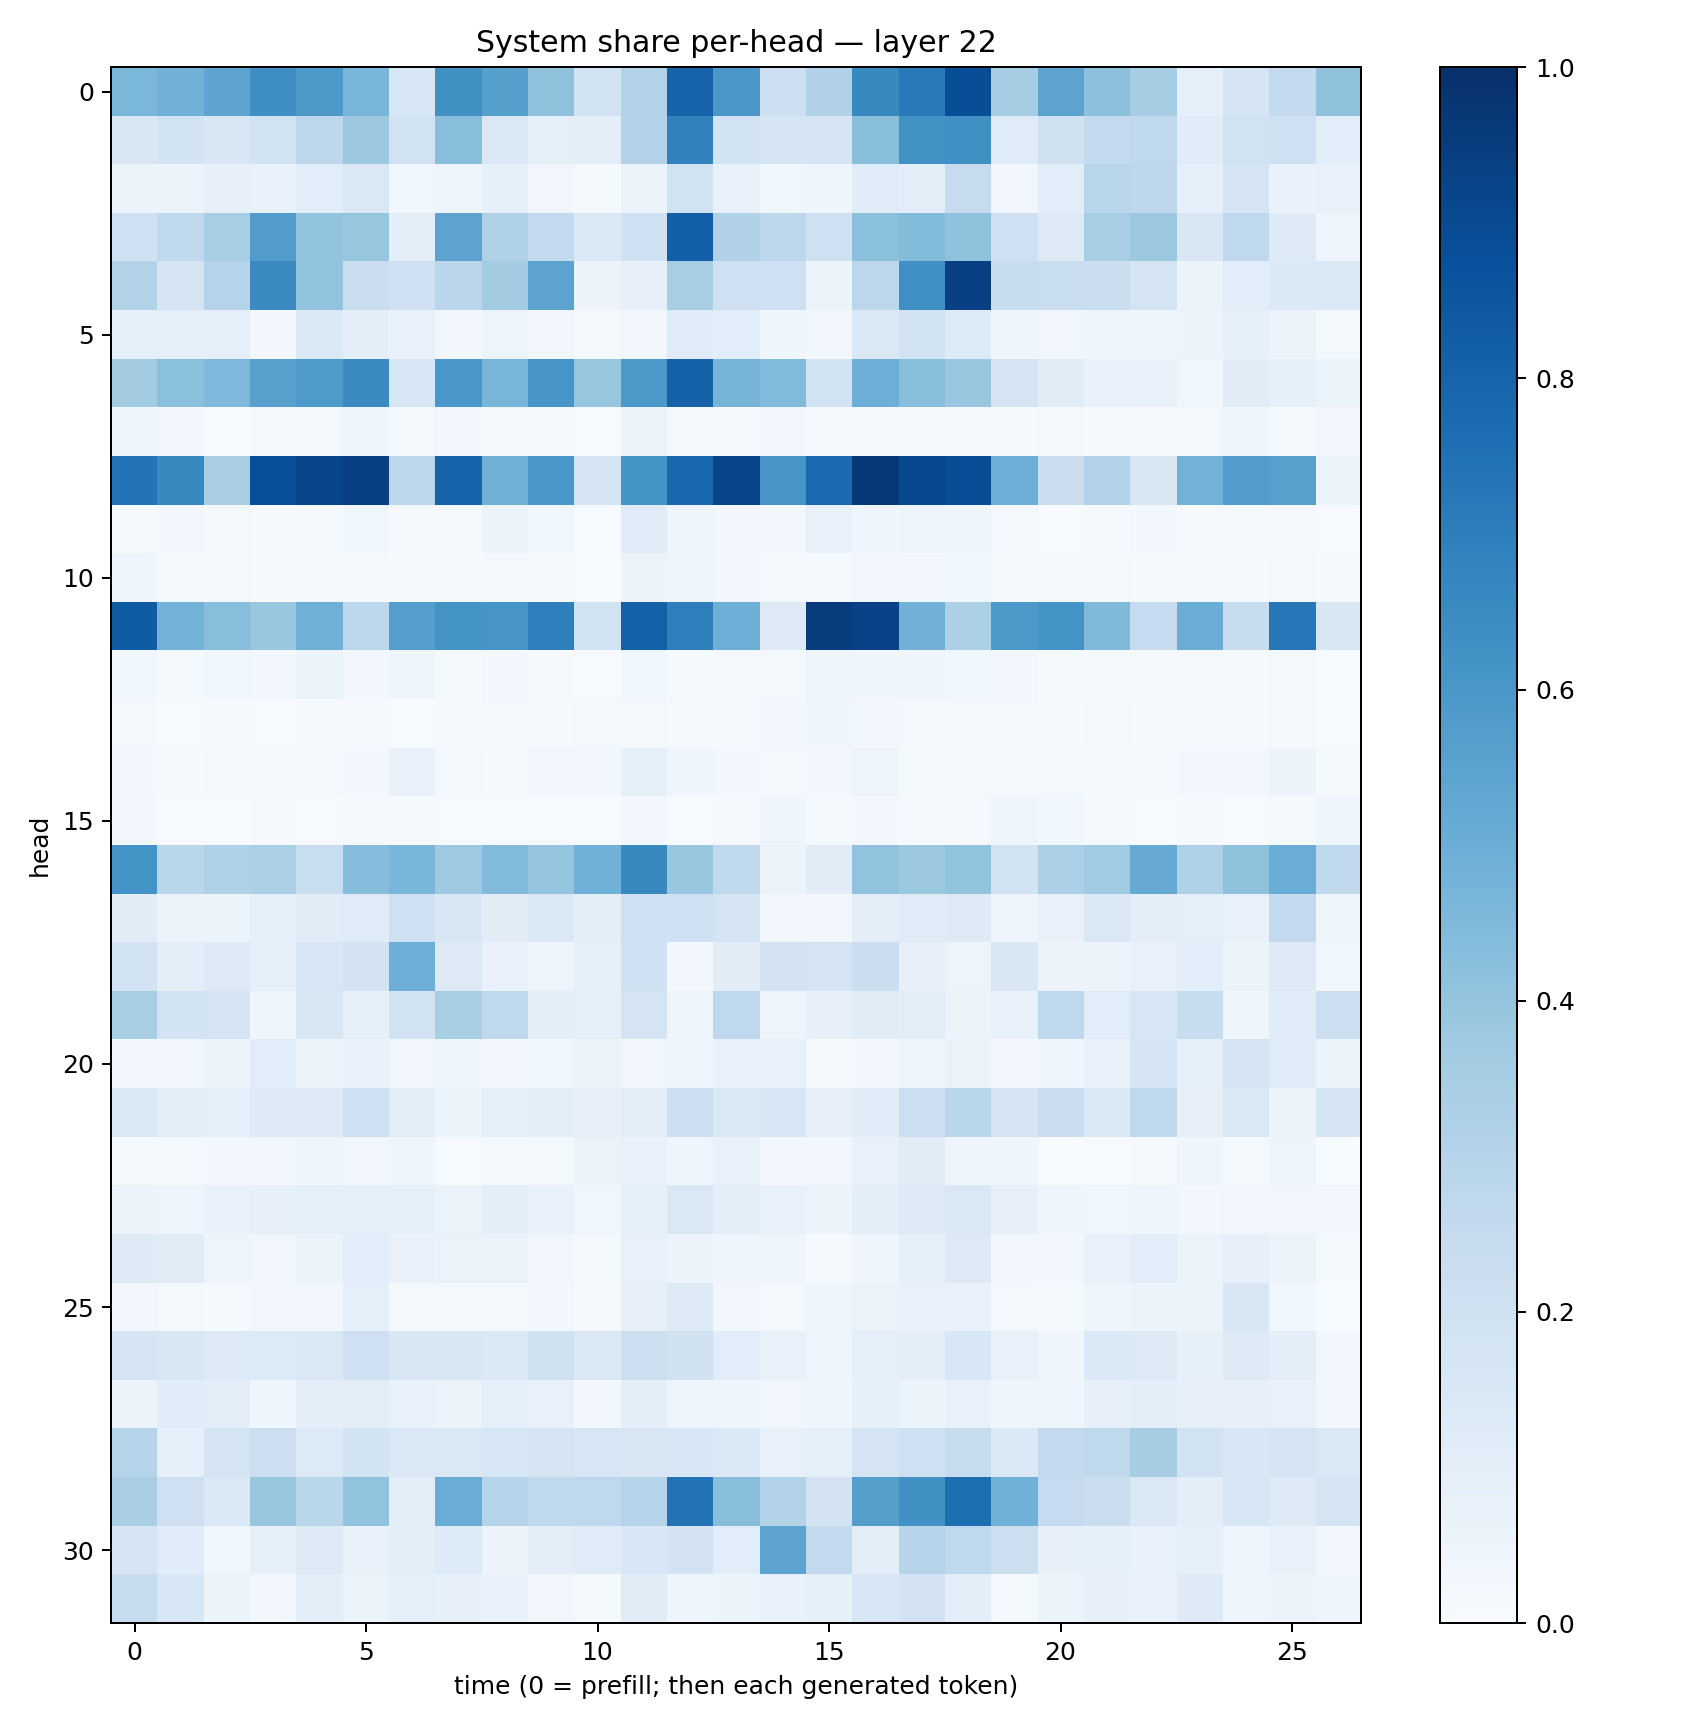

The data file committed next to this chart (first rows):
0.4582307, 0.48336813, 0.54238695, 0.63623387, 0.5900044, 0.46247777, 0.15504557, 0.62732095, 0.56385237, 0.40920657, 0.18854746, 0.30993629, 0.80350655, 0.59972715, 0.21419534, 0.3167211, 0.6573699, 0.71654606, 0.88637304, 0.34935883, 0.5454097, 0.41666913, 0.34871498, 0.092379026
0.1492, 0.1861, 0.1502, 0.1905, 0.2747, 0.377, 0.1932, 0.4267, 0.1435, 0.09344, 0.09938, 0.3049, 0.6851, 0.1845, 0.1652, 0.1679, 0.4225, 0.6247, 0.6294, 0.1192, 0.1989, 0.2585, 0.2731, 0.1158
0.05953, 0.05737, 0.07968, 0.07614, 0.1093, 0.145, 0.03597, 0.04834, 0.08409, 0.034, 0.01244, 0.06004, 0.1941, 0.0733, 0.03655, 0.04385, 0.1138, 0.1038, 0.2434, 0.03234, 0.1057, 0.2892, 0.2752, 0.09252
0.2008, 0.2651, 0.3448, 0.5762, 0.4048, 0.3945, 0.1043, 0.5463, 0.3208, 0.2555, 0.1378, 0.2014, 0.8172, 0.3168, 0.2736, 0.2032, 0.419, 0.4384, 0.4068, 0.2034, 0.1319, 0.3438, 0.3816, 0.1495
0.3126, 0.1771, 0.3042, 0.6499, 0.4003, 0.224, 0.201, 0.2832, 0.358, 0.5444, 0.05743, 0.07988, 0.3433, 0.2107, 0.2078, 0.05258, 0.2784, 0.6318, 0.9348, 0.2368, 0.2337, 0.225, 0.1737, 0.05426
0.08645, 0.08927, 0.09349, 0.02812, 0.1393, 0.09821, 0.0746, 0.03326, 0.04715, 0.03409, 0.01939, 0.03257, 0.1188, 0.1086, 0.04304, 0.02636, 0.1415, 0.1923, 0.1342, 0.04121, 0.03154, 0.04646, 0.04238, 0.05643
0.3589, 0.4189, 0.4528, 0.5555, 0.5866, 0.6491, 0.1543, 0.598, 0.4682, 0.6056, 0.3919, 0.5977, 0.8075, 0.4697, 0.4437, 0.1858, 0.4948, 0.4294, 0.3902, 0.176, 0.11, 0.06791, 0.06672, 0.03767
0.04333, 0.02585, 0.006608, 0.008752, 0.02174, 0.04197, 0.01681, 0.02383, 0.01874, 0.01659, 0.005642, 0.06565, 0.0224, 0.009651, 0.03209, 0.008163, 0.009749, 0.01112, 0.01909, 0.01125, 0.02176, 0.009815, 0.01484, 0.02031
0.7396, 0.6574, 0.3363, 0.8796, 0.9133, 0.9408, 0.2794, 0.8039, 0.492, 0.6012, 0.1687, 0.616, 0.7847, 0.9146, 0.6083, 0.7759, 0.9672, 0.9057, 0.8836, 0.4983, 0.2258, 0.3101, 0.1523, 0.4794
0.01527, 0.02826, 0.02166, 0.0108, 0.01828, 0.03755, 0.008196, 0.01761, 0.05782, 0.03806, 0.006467, 0.1139, 0.04389, 0.0271, 0.02473, 0.07118, 0.04484, 0.04853, 0.04525, 0.02246, 0.006218, 0.01132, 0.02745, 0.01102
0.046, 0.02328, 0.01854, 0.00788, 0.01795, 0.01285, 0.01502, 0.01329, 0.02224, 0.009533, 0.003168, 0.0623, 0.04336, 0.03064, 0.02289, 0.01342, 0.03134, 0.0312, 0.03844, 0.01911, 0.01645, 0.01846, 0.008825, 0.01476
0.8315, 0.4768, 0.4292, 0.3863, 0.4921, 0.2804, 0.5672, 0.6179, 0.6078, 0.6942, 0.19, 0.8118, 0.6936, 0.4953, 0.1279, 0.9496, 0.9309, 0.4809, 0.3282, 0.5937, 0.6176, 0.4468, 0.2487, 0.5009
0.03696, 0.01211, 0.03892, 0.02354, 0.0542, 0.02962, 0.04954, 0.01076, 0.02694, 0.008624, 0.004994, 0.03901, 0.01508, 0.02199, 0.01778, 0.04944, 0.03932, 0.0443, 0.03633, 0.03013, 0.0133, 0.01074, 0.01789, 0.01835
0.01756, 0.006379, 0.01451, 0.006606, 0.009668, 0.009359, 0.0075, 0.008079, 0.02271, 0.01279, 0.01666, 0.02292, 0.01136, 0.0135, 0.02931, 0.04172, 0.02511, 0.01588, 0.01941, 0.01567, 0.009162, 0.01645, 0.01456, 0.01384
0.02427, 0.009222, 0.02249, 0.01773, 0.01954, 0.02496, 0.06825, 0.0165, 0.01383, 0.03431, 0.02629, 0.08564, 0.04188, 0.02571, 0.01692, 0.0248, 0.05071, 0.01746, 0.0227, 0.01892, 0.02271, 0.02063, 0.02187, 0.02682
0.02482, 0.00756, 0.007405, 0.01001, 0.005218, 0.01073, 0.008846, 0.007562, 0.007701, 0.005514, 0.004415, 0.02977, 0.006643, 0.01092, 0.04445, 0.01438, 0.0295, 0.009661, 0.009789, 0.04724, 0.03631, 0.009124, 0.007492, 0.008547
0.6177, 0.2858, 0.3215, 0.3346, 0.2315, 0.4318, 0.4624, 0.3745, 0.4425, 0.3955, 0.4857, 0.6583, 0.3889, 0.2635, 0.06074, 0.1123, 0.4054, 0.3755, 0.4014, 0.1922, 0.334, 0.3644, 0.5118, 0.3222
0.1124, 0.05669, 0.05176, 0.08803, 0.1115, 0.1204, 0.2063, 0.1499, 0.1103, 0.1472, 0.09793, 0.2071, 0.2047, 0.1737, 0.03095, 0.02486, 0.09404, 0.1187, 0.1227, 0.04998, 0.07456, 0.1484, 0.0971, 0.092
0.1845, 0.101, 0.1317, 0.09103, 0.1569, 0.1806, 0.4955, 0.1269, 0.06659, 0.04949, 0.08796, 0.2014, 0.02942, 0.1108, 0.183, 0.1773, 0.223, 0.08057, 0.05057, 0.1489, 0.05796, 0.0571, 0.0765, 0.1089
0.3455, 0.187, 0.1759, 0.04158, 0.1488, 0.08588, 0.1887, 0.3424, 0.2657, 0.09937, 0.08775, 0.1722, 0.04619, 0.2662, 0.04796, 0.07905, 0.1099, 0.1046, 0.05232, 0.07764, 0.2686, 0.109, 0.1574, 0.2367
0.02997, 0.03408, 0.05331, 0.1074, 0.05588, 0.06741, 0.03308, 0.03926, 0.02946, 0.03567, 0.06082, 0.03157, 0.04222, 0.07505, 0.07812, 0.008009, 0.02737, 0.04988, 0.06287, 0.02926, 0.042, 0.07733, 0.1679, 0.09007
0.1434, 0.1021, 0.08637, 0.1293, 0.1291, 0.2073, 0.1033, 0.0513, 0.08594, 0.09664, 0.07895, 0.1046, 0.2183, 0.1368, 0.1603, 0.08161, 0.1141, 0.2149, 0.2853, 0.1643, 0.2279, 0.1385, 0.2683, 0.07843
0.01784, 0.01322, 0.02845, 0.0343, 0.04931, 0.02865, 0.04648, 0.00776, 0.01825, 0.02155, 0.06439, 0.07493, 0.04388, 0.07541, 0.02782, 0.02678, 0.07641, 0.1132, 0.03964, 0.04523, 0.005431, 0.007371, 0.008157, 0.04334
0.05676, 0.04418, 0.06871, 0.08198, 0.09085, 0.09206, 0.09336, 0.05373, 0.09725, 0.06796, 0.03624, 0.08456, 0.1468, 0.1003, 0.07683, 0.05735, 0.09402, 0.1269, 0.1423, 0.08123, 0.04385, 0.03828, 0.04022, 0.0258
0.1233, 0.1123, 0.04842, 0.03492, 0.05329, 0.108, 0.06994, 0.06394, 0.06534, 0.03434, 0.01459, 0.078, 0.05817, 0.04127, 0.03921, 0.008665, 0.04387, 0.08466, 0.1318, 0.02945, 0.02475, 0.07794, 0.1067, 0.05393
0.02705, 0.01737, 0.01553, 0.03134, 0.02901, 0.09219, 0.01568, 0.01571, 0.02177, 0.02577, 0.01162, 0.08027, 0.1276, 0.03444, 0.02323, 0.04341, 0.06402, 0.07456, 0.07314, 0.01896, 0.01225, 0.03934, 0.05981, 0.06086
0.1702, 0.1493, 0.1219, 0.1331, 0.145, 0.2044, 0.1498, 0.1496, 0.1387, 0.1981, 0.1398, 0.2157, 0.1987, 0.1061, 0.07799, 0.04122, 0.0934, 0.09951, 0.1533, 0.07341, 0.04458, 0.1368, 0.1288, 0.08492
0.05759, 0.1137, 0.09519, 0.04048, 0.09634, 0.1034, 0.06874, 0.05513, 0.08891, 0.07771, 0.03072, 0.09691, 0.04981, 0.0462, 0.0321, 0.04327, 0.08264, 0.05908, 0.07774, 0.04242, 0.04401, 0.07823, 0.0976, 0.08118
0.3037, 0.08897, 0.1752, 0.2175, 0.1337, 0.1853, 0.1473, 0.1427, 0.157, 0.1785, 0.1615, 0.1505, 0.1559, 0.1394, 0.07155, 0.08661, 0.1783, 0.2068, 0.2447, 0.1406, 0.2532, 0.2724, 0.3489, 0.1908
0.3361, 0.209, 0.1406, 0.3896, 0.2856, 0.4029, 0.1001, 0.5073, 0.3011, 0.2647, 0.2661, 0.2999, 0.7452, 0.4283, 0.3153, 0.1818, 0.5629, 0.6263, 0.7607, 0.4869, 0.2496, 0.2252, 0.1482, 0.1012
0.1674, 0.1152, 0.03705, 0.08375, 0.1263, 0.07161, 0.09762, 0.1332, 0.06109, 0.09958, 0.1194, 0.1544, 0.1833, 0.1088, 0.5418, 0.2593, 0.1053, 0.2933, 0.2659, 0.2155, 0.07936, 0.08489, 0.07576, 0.08384
0.2385, 0.1526, 0.06225, 0.02983, 0.1013, 0.0632, 0.0896, 0.08165, 0.06688, 0.03384, 0.01433, 0.1119, 0.04126, 0.05184, 0.07039, 0.08266, 0.1577, 0.1835, 0.09856, 0.0211, 0.05334, 0.07866, 0.06899, 0.1233
